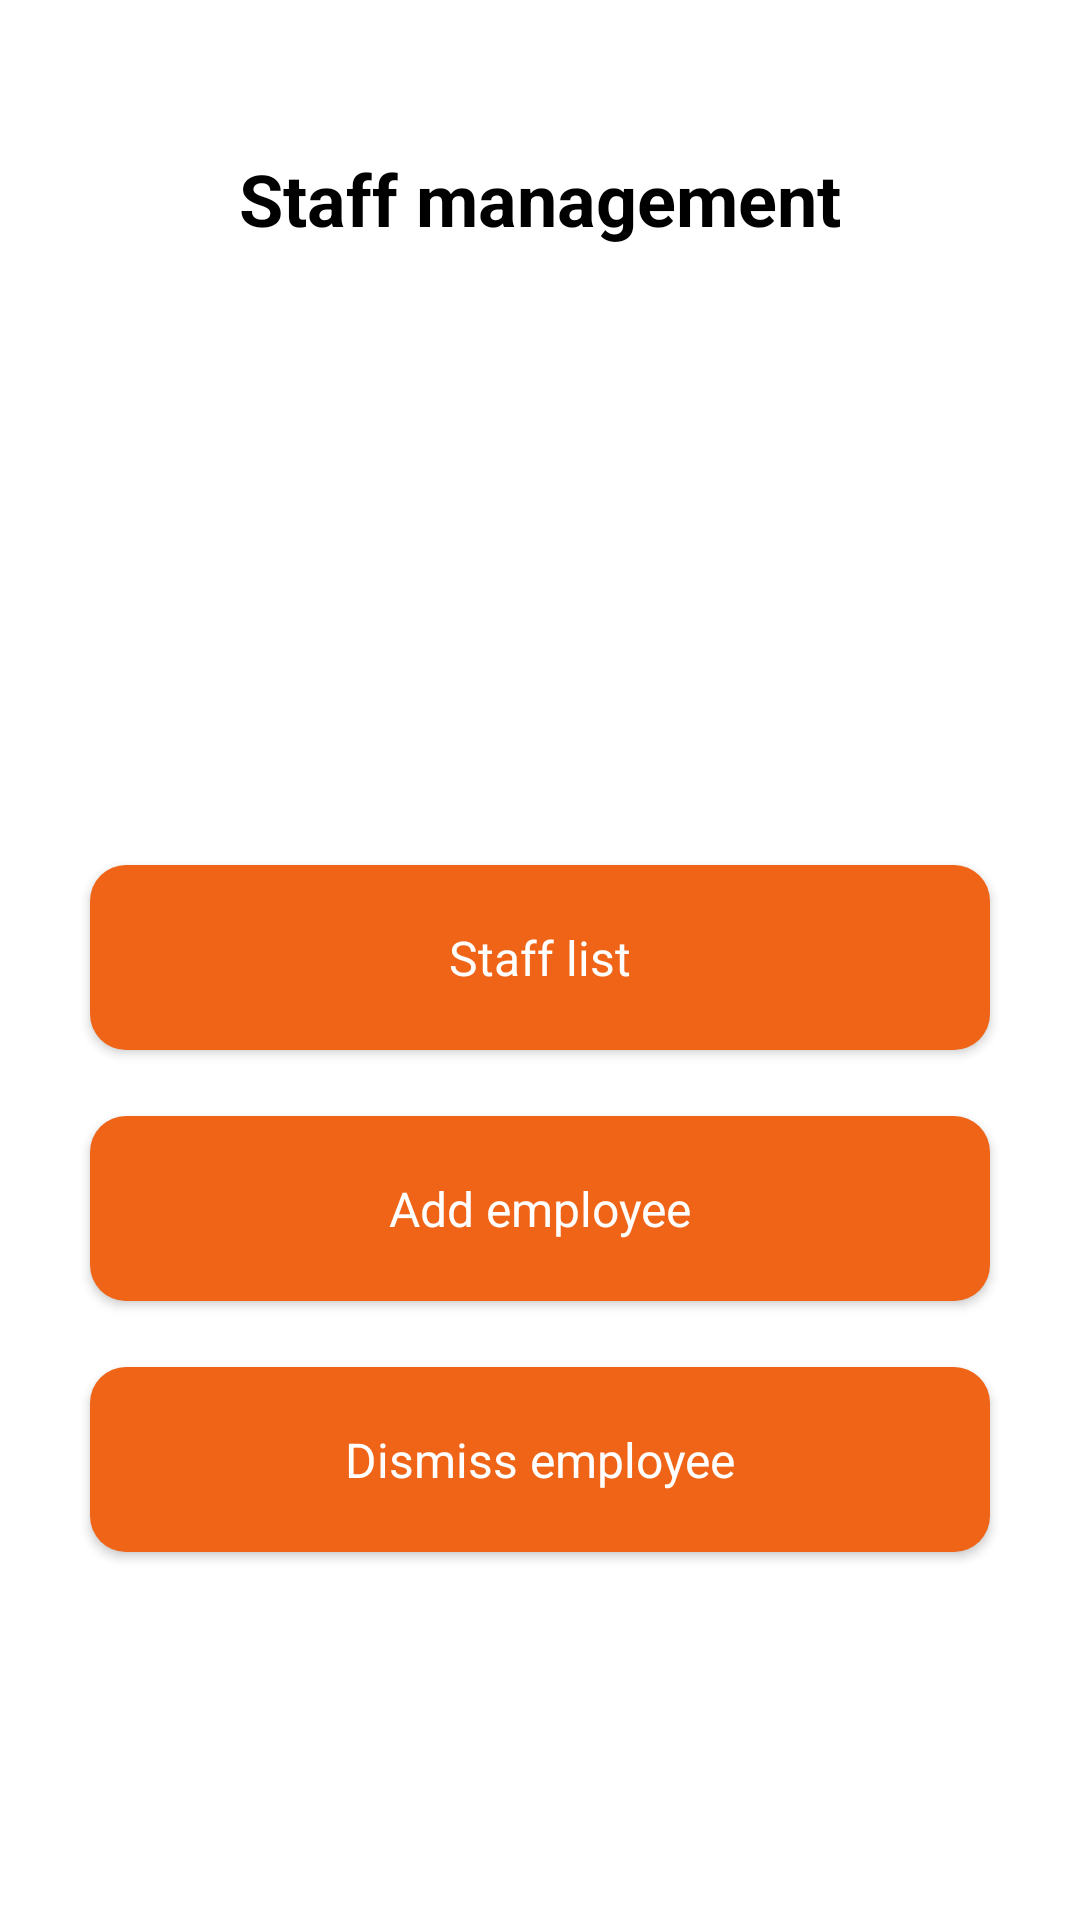

The Android layout XML behind this screen, and the referenced resources:
<!-- AndroidManifest.xml: application theme Theme.Labeleven -->
<!-- res/layout/fragment_staff_management.xml -->
<?xml version="1.0" encoding="utf-8"?>
<androidx.constraintlayout.widget.ConstraintLayout xmlns:android="http://schemas.android.com/apk/res/android"
    xmlns:app="http://schemas.android.com/apk/res-auto"
    xmlns:tools="http://schemas.android.com/tools"
    android:layout_width="match_parent"
    android:layout_height="match_parent"
    tools:context=".ui.reports.ReportsMenuFragment">


    <TextView
        android:id="@+id/label"
        android:layout_width="wrap_content"
        android:layout_height="wrap_content"
        android:layout_marginTop="@dimen/large_margin"
        android:text="@string/staff_management"
        android:textSize="24sp"
        android:textStyle="bold"
        app:layout_constraintEnd_toEndOf="parent"
        app:layout_constraintStart_toStartOf="parent"
        app:layout_constraintTop_toTopOf="parent" />

    <com.google.android.material.button.MaterialButton
        android:id="@+id/staff_list_button"
        android:layout_width="match_parent"
        android:layout_height="wrap_content"
        android:layout_marginStart="@dimen/regular_margin"
        android:layout_marginTop="@dimen/mega_large_margin"
        android:layout_marginEnd="@dimen/regular_margin"
        android:enabled="true"
        android:letterSpacing="0"
        android:paddingVertical="@dimen/small_padding"
        android:text="@string/staff_list"
        android:textAllCaps="false"
        android:textSize="@dimen/registration_button_text_size"
        app:cornerRadius="@dimen/registration_buttons_corner_radius"
        app:layout_constraintEnd_toEndOf="parent"
        app:layout_constraintStart_toStartOf="parent"
        app:layout_constraintTop_toBottomOf="@id/label" />

    <com.google.android.material.button.MaterialButton
        android:id="@+id/add_employee_button"
        android:layout_width="match_parent"
        android:layout_height="wrap_content"
        android:layout_marginStart="@dimen/regular_margin"
        android:layout_marginTop="@dimen/xsmall_margin"
        android:layout_marginEnd="@dimen/regular_margin"
        android:enabled="true"
        android:letterSpacing="0"
        android:paddingVertical="@dimen/small_padding"
        android:text="@string/add_employee"
        android:textAllCaps="false"
        android:textSize="@dimen/registration_button_text_size"
        app:cornerRadius="@dimen/registration_buttons_corner_radius"
        app:layout_constraintEnd_toEndOf="parent"
        app:layout_constraintStart_toStartOf="parent"
        app:layout_constraintTop_toBottomOf="@id/staff_list_button" />

    <com.google.android.material.button.MaterialButton
        android:id="@+id/dismiss_employee_button"
        android:layout_width="match_parent"
        android:layout_height="wrap_content"
        android:layout_marginStart="@dimen/regular_margin"
        android:layout_marginTop="@dimen/xsmall_margin"
        android:layout_marginEnd="@dimen/regular_margin"
        android:enabled="true"
        android:letterSpacing="0"
        android:paddingVertical="@dimen/small_padding"
        android:text="@string/dismiss_employee"
        android:textAllCaps="false"
        android:textSize="@dimen/registration_button_text_size"
        app:cornerRadius="@dimen/registration_buttons_corner_radius"
        app:layout_constraintEnd_toEndOf="parent"
        app:layout_constraintStart_toStartOf="parent"
        app:layout_constraintTop_toBottomOf="@id/add_employee_button" />



</androidx.constraintlayout.widget.ConstraintLayout>
<!-- resources referenced by this layout -->
<resources>
  <dimen name="large_margin">50dp</dimen>
  <dimen name="mega_large_margin">200dp</dimen>
  <dimen name="registration_button_text_size">16sp</dimen>
  <dimen name="registration_buttons_corner_radius">12dp</dimen>
  <dimen name="regular_margin">30dp</dimen>
  <dimen name="small_padding">20dp</dimen>
  <dimen name="xsmall_margin">10dp</dimen>
  <string name="add_employee">Add employee</string>
  <string name="dismiss_employee">Dismiss employee</string>
  <string name="staff_list">Staff list</string>
  <string name="staff_management">Staff management</string>
  <style name="Theme.Labeleven" parent="Theme.MaterialComponents.DayNight.NoActionBar">
          
          <item name="colorPrimary">@color/my_primary</item>
          <item name="android:textColorLink">@color/my_primary</item>
          <item name="colorPrimaryVariant">@color/purple_700</item>
          <item name="colorOnPrimary">@color/white</item>
          <item name="android:statusBarColor">@color/white</item>
          <item name="android:textAllCaps">false</item>
          <item name="android:letterSpacing">0</item>
          
          <item name="colorSecondary">@color/my_primary</item>
          <item name="colorSecondaryVariant">@color/teal_700</item>
          <item name="colorOnSecondary">@color/black</item>
          <item name="android:textColor">@color/black</item>
          <item name="android:textColorHint">@color/black</item>
  
          <item name="fontFamily">@font/inter_regular</item>
          
      </style>
  <color name="my_primary">#F06417</color>
  <color name="purple_700">#FF3700B3</color>
  <color name="white">#FFFFFFFF</color>
  <color name="teal_700">#FF018786</color>
  <color name="black">#FF000000</color>
</resources>
